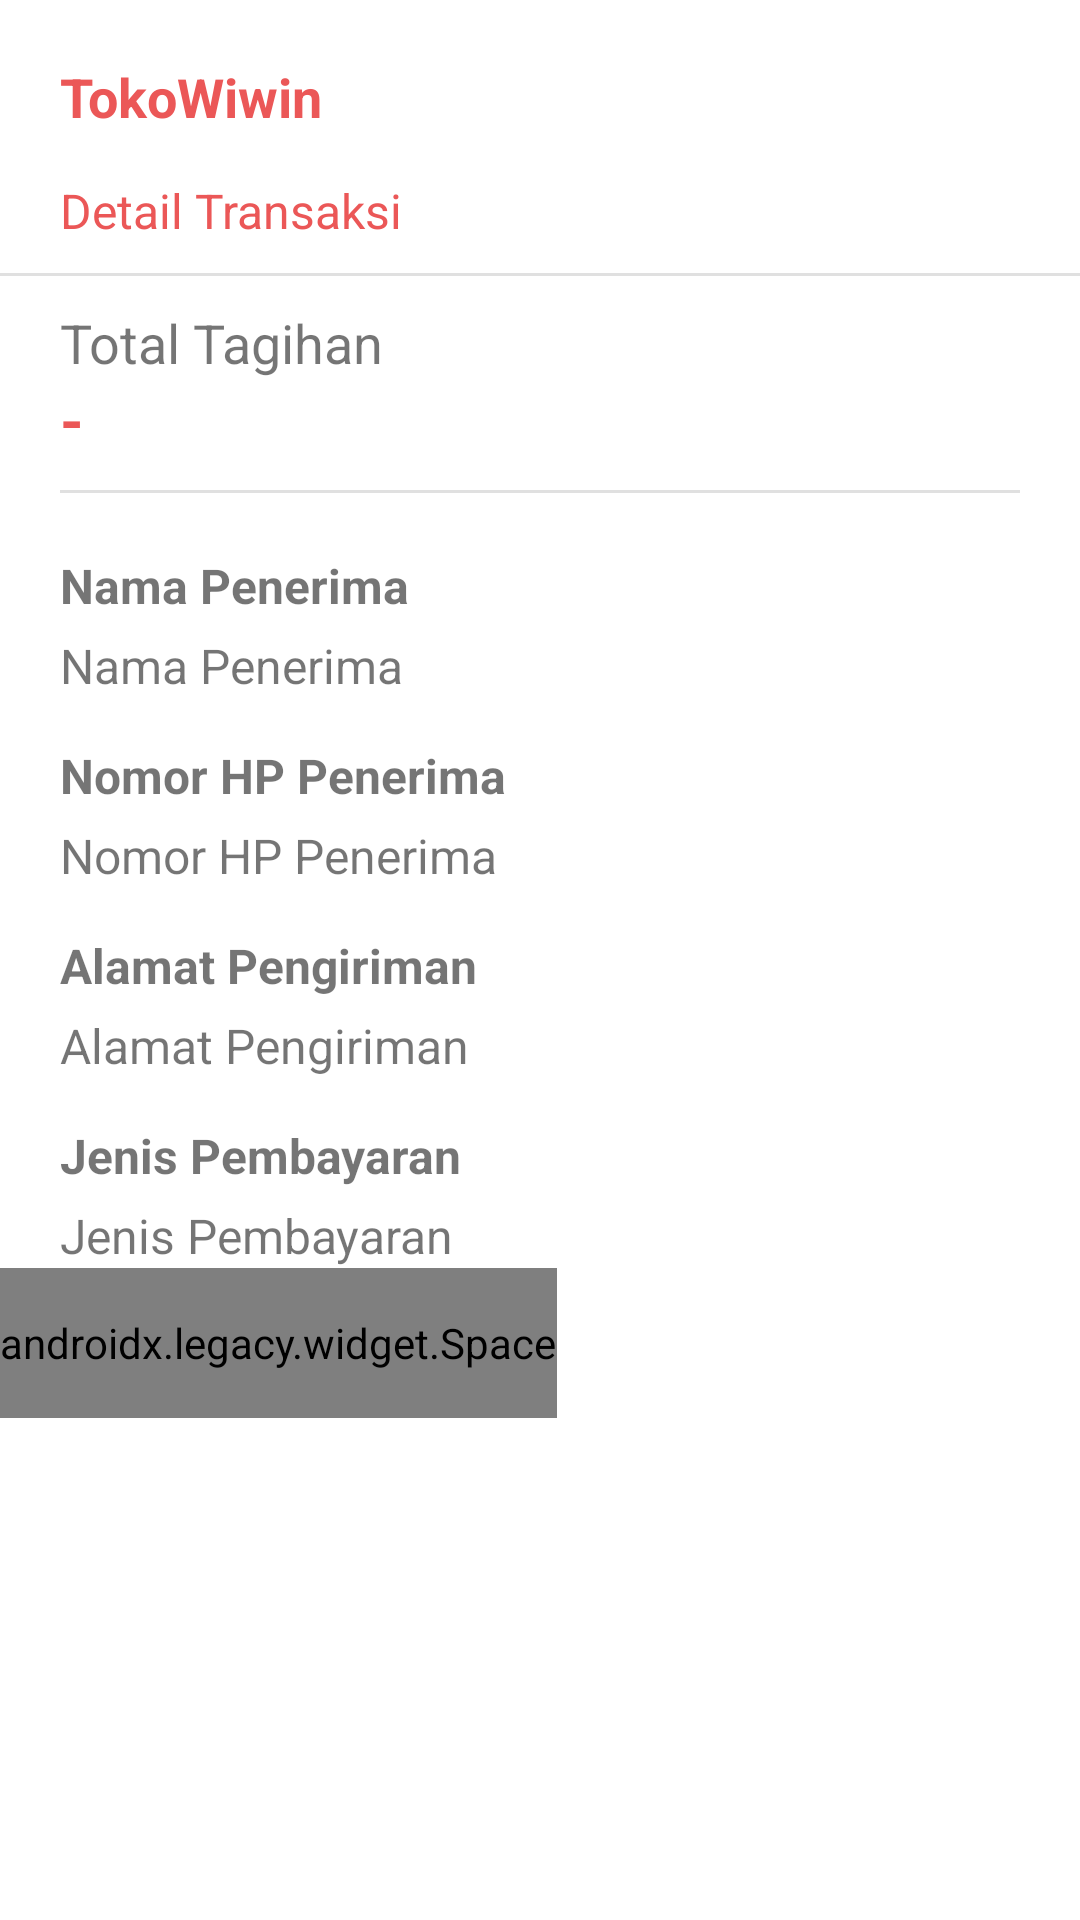

Reconstruct the res/layout file that produces this screen, plus the resources it refers to.
<!-- AndroidManifest.xml: application theme Theme.Tokowiwinandroid -->
<!-- res/layout/activity_detail.xml -->
<?xml version="1.0" encoding="utf-8"?>
<androidx.constraintlayout.widget.ConstraintLayout
    xmlns:android="http://schemas.android.com/apk/res/android"
    xmlns:app="http://schemas.android.com/apk/res-auto"
    xmlns:tools="http://schemas.android.com/tools"
    android:layout_width="match_parent"
    android:layout_height="match_parent"
    android:id="@+id/container_account"
    tools:context=".ui.transactions.TransactionsFragment">

    <TextView
        android:id="@+id/textView2"
        android:layout_width="wrap_content"
        android:layout_height="wrap_content"
        android:text="@string/tokowiwin"
        android:textColor="@color/red"
        android:textSize="18sp"
        android:textStyle="bold"
        android:layout_marginTop="20dp"
        android:layout_marginStart="20dp"
        app:layout_constraintStart_toStartOf="parent"
        app:layout_constraintTop_toTopOf="parent" />

    <TextView
        android:id="@+id/search_product"
        android:layout_width="match_parent"
        android:layout_height="wrap_content"
        android:textColor="@color/red"
        android:textSize="16sp"
        android:text="@string/detail_transaksi"
        android:layout_marginTop="15dp"
        android:layout_marginStart="20dp"
        android:layout_marginEnd="20dp"
        app:layout_constraintStart_toStartOf="parent"
        app:layout_constraintEnd_toEndOf="parent"
        app:layout_constraintTop_toBottomOf="@id/textView2" />

    <com.google.android.material.divider.MaterialDivider
        android:id="@+id/materialDivider2"
        android:layout_width="match_parent"
        android:layout_height="wrap_content"
        android:layout_marginTop="10dp"
        app:layout_constraintEnd_toEndOf="parent"
        app:layout_constraintStart_toStartOf="parent"
        app:layout_constraintTop_toBottomOf="@id/search_product" />

    <ScrollView
        android:layout_width="match_parent"
        android:layout_height="0dp"
        app:layout_constraintBottom_toBottomOf="parent"
        app:layout_constraintTop_toBottomOf="@+id/materialDivider2">

        <androidx.constraintlayout.widget.ConstraintLayout
            android:layout_width="match_parent"
            android:layout_height="wrap_content">

            <androidx.recyclerview.widget.RecyclerView
                android:id="@+id/rv_products"
                android:layout_width="match_parent"
                android:layout_height="wrap_content"
                app:layout_constraintBottom_toBottomOf="parent"
                app:layout_constraintTop_toTopOf="parent"
                app:layout_constraintVertical_bias="0"
                tools:listitem="@layout/list_detail" />

            <TextView
                android:id="@+id/txt_label_total_tagihan"
                android:layout_width="wrap_content"
                android:layout_height="wrap_content"
                android:text="@string/total_tagihan"
                android:layout_marginStart="20dp"
                android:layout_marginTop="10dp"
                android:textSize="18sp"
                app:layout_constraintTop_toBottomOf="@+id/rv_products"
                app:layout_constraintStart_toStartOf="parent" />

            <TextView
                android:id="@+id/txt_total_tagihan"
                android:layout_width="wrap_content"
                android:layout_height="wrap_content"
                android:text="@string/empty"
                android:textSize="20sp"
                android:textColor="@color/red"
                android:textStyle="bold"
                app:layout_constraintTop_toBottomOf="@+id/txt_label_total_tagihan"
                app:layout_constraintStart_toStartOf="@id/txt_label_total_tagihan" />

            <com.google.android.material.divider.MaterialDivider
                android:id="@+id/divider2"
                android:layout_width="match_parent"
                android:layout_height="match_parent"
                android:layout_marginTop="10dp"
                android:layout_marginBottom="10dp"
                android:layout_marginStart="20dp"
                android:layout_marginEnd="20dp"
                app:layout_constraintTop_toBottomOf="@id/txt_total_tagihan"
                app:layout_constraintStart_toStartOf="parent"
                app:layout_constraintEnd_toEndOf="parent"/>

            <TextView
                android:id="@+id/txt_label_nama_penerima"
                android:layout_width="wrap_content"
                android:layout_height="wrap_content"
                android:layout_marginTop="20dp"
                android:layout_marginStart="20dp"
                android:text="@string/nama_penerima"
                android:textSize="16sp"
                android:textStyle="bold"
                app:layout_constraintStart_toStartOf="parent"
                app:layout_constraintTop_toBottomOf="@id/divider2" />

            <TextView
                android:id="@+id/txt_nama_penerima"
                android:layout_width="wrap_content"
                android:layout_height="wrap_content"
                android:layout_marginTop="5dp"
                android:layout_marginEnd="20dp"
                android:text="@string/nama_penerima"
                android:textSize="16sp"
                app:layout_constraintEnd_toEndOf="parent"
                app:layout_constraintHorizontal_bias="0.0"
                app:layout_constraintStart_toStartOf="@id/txt_label_nama_penerima"
                app:layout_constraintTop_toBottomOf="@id/txt_label_nama_penerima" />

            <TextView
                android:id="@+id/txt_label_nomor_hp"
                android:layout_width="wrap_content"
                android:layout_height="wrap_content"
                android:layout_marginTop="15dp"
                android:text="@string/nomor_hp_penerima"
                android:textSize="16sp"
                android:textStyle="bold"
                app:layout_constraintStart_toStartOf="@id/txt_nama_penerima"
                app:layout_constraintTop_toBottomOf="@id/txt_nama_penerima" />

            <TextView
                android:id="@+id/txt_nomor_hp"
                android:layout_width="wrap_content"
                android:layout_height="wrap_content"
                android:layout_marginTop="5dp"
                android:text="@string/nomor_hp_penerima"
                android:textSize="16sp"
                android:layout_marginEnd="20dp"
                app:layout_constraintEnd_toEndOf="parent"
                app:layout_constraintHorizontal_bias="0.0"
                app:layout_constraintStart_toStartOf="@id/txt_label_nomor_hp"
                app:layout_constraintTop_toBottomOf="@id/txt_label_nomor_hp" />

            <TextView
                android:id="@+id/txt_label_alamat_pengiriman"
                android:layout_width="wrap_content"
                android:layout_height="wrap_content"
                android:layout_marginTop="15dp"
                android:text="@string/alamat_pengiriman"
                android:textSize="16sp"
                android:textStyle="bold"
                app:layout_constraintStart_toStartOf="@id/txt_nomor_hp"
                app:layout_constraintTop_toBottomOf="@id/txt_nomor_hp" />

            <TextView
                android:id="@+id/txt_alamat_pengiriman"
                android:layout_width="wrap_content"
                android:layout_height="wrap_content"
                android:layout_marginTop="5dp"
                android:text="@string/alamat_pengiriman"
                android:textSize="16sp"
                android:layout_marginEnd="20dp"
                app:layout_constraintEnd_toEndOf="parent"
                app:layout_constraintHorizontal_bias="0.0"
                app:layout_constraintStart_toStartOf="@id/txt_label_alamat_pengiriman"
                app:layout_constraintTop_toBottomOf="@id/txt_label_alamat_pengiriman" />

            <TextView
                android:id="@+id/txt_label_jenis_pembayaran"
                android:layout_width="wrap_content"
                android:layout_height="wrap_content"
                android:layout_marginTop="15dp"
                android:text="@string/jenis_pembayaran"
                android:textSize="16sp"
                android:textStyle="bold"
                app:layout_constraintStart_toStartOf="@id/txt_alamat_pengiriman"
                app:layout_constraintTop_toBottomOf="@id/txt_alamat_pengiriman" />

            <TextView
                android:id="@+id/txt_jenis_pembayaran"
                android:layout_width="wrap_content"
                android:layout_height="wrap_content"
                android:layout_marginTop="5dp"
                android:text="@string/jenis_pembayaran"
                android:textSize="16sp"
                android:layout_marginEnd="20dp"
                app:layout_constraintEnd_toEndOf="parent"
                app:layout_constraintHorizontal_bias="0.0"
                app:layout_constraintStart_toStartOf="@id/txt_label_jenis_pembayaran"
                app:layout_constraintTop_toBottomOf="@id/txt_label_jenis_pembayaran" />

            <androidx.legacy.widget.Space
                android:layout_width="wrap_content"
                android:layout_height="50dp"
                app:layout_constraintTop_toBottomOf="@id/txt_jenis_pembayaran"
                app:layout_constraintStart_toStartOf="parent"/>


        </androidx.constraintlayout.widget.ConstraintLayout>
    </ScrollView>
</androidx.constraintlayout.widget.ConstraintLayout>
<!-- res/layout/list_detail.xml (included above) -->
<?xml version="1.0" encoding="utf-8"?>
<androidx.constraintlayout.widget.ConstraintLayout xmlns:android="http://schemas.android.com/apk/res/android"
    xmlns:app="http://schemas.android.com/apk/res-auto"
    xmlns:tools="http://schemas.android.com/tools"
    android:layout_width="match_parent"
    android:layout_height="wrap_content">

    <androidx.cardview.widget.CardView
        android:layout_width="match_parent"
        android:layout_height="match_parent"
        android:layout_marginStart="16dp"
        android:layout_marginEnd="16dp"
        android:layout_marginTop="8dp"
        android:layout_marginBottom="8dp"
        app:cardBackgroundColor="@color/white"
        app:cardElevation="4dp"
        app:cardUseCompatPadding="true"
        app:cardCornerRadius="15dp"
        app:layout_constraintEnd_toEndOf="parent"
        app:layout_constraintStart_toStartOf="parent"
        app:layout_constraintTop_toTopOf="parent">

        <androidx.constraintlayout.widget.ConstraintLayout
            android:layout_width="match_parent"
            android:layout_height="match_parent"
            android:padding="15dp">

            <ImageView
                android:id="@+id/img_product"
                android:layout_width="75dp"
                android:layout_height="100dp"
                android:src="@drawable/example"
                app:layout_constraintBottom_toBottomOf="parent"
                app:layout_constraintStart_toStartOf="parent"
                app:layout_constraintTop_toTopOf="@+id/txt_detail_product_name"
                app:layout_constraintVertical_bias="0.066" />


            <TextView
                android:id="@+id/txt_detail_product_name"
                android:layout_width="0dp"
                android:layout_height="wrap_content"
                android:layout_marginStart="10dp"
                android:text="Indomie Sedap"
                android:textColor="@color/red"
                android:textSize="16sp"
                android:textStyle="bold"
                app:layout_constraintEnd_toEndOf="parent"
                app:layout_constraintStart_toEndOf="@+id/img_product"
                app:layout_constraintTop_toTopOf="@+id/img_product" />

            <TextView
                android:id="@+id/txt_detail_price"
                android:layout_width="0dp"
                android:layout_height="wrap_content"
                android:text="Harga"
                android:textSize="16sp"
                app:layout_constraintEnd_toEndOf="parent"
                app:layout_constraintStart_toStartOf="@+id/txt_detail_product_name"
                app:layout_constraintTop_toBottomOf="@+id/txt_detail_product_name" />

            <TextView
                android:id="@+id/txt_detail_qty"
                android:layout_width="0dp"
                android:layout_height="wrap_content"
                android:text="Kuantitas : 5"
                android:layout_marginTop="2dp"
                android:textSize="16sp"
                app:layout_constraintEnd_toEndOf="parent"
                app:layout_constraintStart_toStartOf="@+id/txt_detail_price"
                app:layout_constraintTop_toBottomOf="@+id/txt_detail_price" />

            <TextView
                android:id="@+id/txt_detail_total_item_price"
                android:layout_width="wrap_content"
                android:layout_height="wrap_content"
                android:layout_marginTop="5dp"
                android:layout_marginRight="10dp"
                android:background="@drawable/rounded_bg"
                android:padding="10dp"
                android:text="Rp250.000"
                android:textColor="@color/white"
                android:textSize="14sp"
                app:layout_constraintBottom_toBottomOf="parent"
                app:layout_constraintEnd_toEndOf="parent"
                app:layout_constraintHorizontal_bias="0.0"
                app:layout_constraintStart_toStartOf="@+id/txt_detail_qty"
                app:layout_constraintTop_toBottomOf="@+id/txt_detail_qty" />

        </androidx.constraintlayout.widget.ConstraintLayout>
    </androidx.cardview.widget.CardView>
</androidx.constraintlayout.widget.ConstraintLayout>
<!-- resources referenced by this layout -->
<resources>
  <color name="red">#EB5757</color>
  <color name="white">#FFFFFFFF</color>
  <!-- drawable example: png bitmap (drawable, 13734 bytes) -->
  <!-- drawable rounded_bg (drawable) -->
  <?xml version="1.0" encoding="utf-8"?>
  <shape xmlns:android="http://schemas.android.com/apk/res/android">
      <solid android:color="@color/red" />
      <corners
          android:topLeftRadius="10dp"
          android:topRightRadius="10dp"
          android:bottomLeftRadius="10dp"
          android:bottomRightRadius="10dp" />
  </shape>
  <string name="alamat_pengiriman">Alamat Pengiriman</string>
  <string name="detail_transaksi">Detail Transaksi</string>
  <string name="empty">-</string>
  <string name="jenis_pembayaran">Jenis Pembayaran</string>
  <string name="nama_penerima">Nama Penerima</string>
  <string name="nomor_hp_penerima">Nomor HP Penerima</string>
  <string name="tokowiwin">TokoWiwin</string>
  <string name="total_tagihan">Total Tagihan</string>
  <style name="Theme.Tokowiwinandroid" parent="Theme.MaterialComponents.DayNight.NoActionBar">
          
          <item name="colorPrimary">@color/red</item>
          <item name="colorPrimaryVariant">@color/white</item>
          <item name="colorOnPrimary">@color/white</item>
          
          <item name="colorSecondary">@color/red</item>
          <item name="colorSecondaryVariant">@color/white</item>
          <item name="colorOnSecondary">@color/black</item>
          
          <item name="android:statusBarColor" tools:targetApi="l">?attr/colorPrimaryVariant</item>
          
      </style>
  <color name="black">#191818</color>
</resources>
